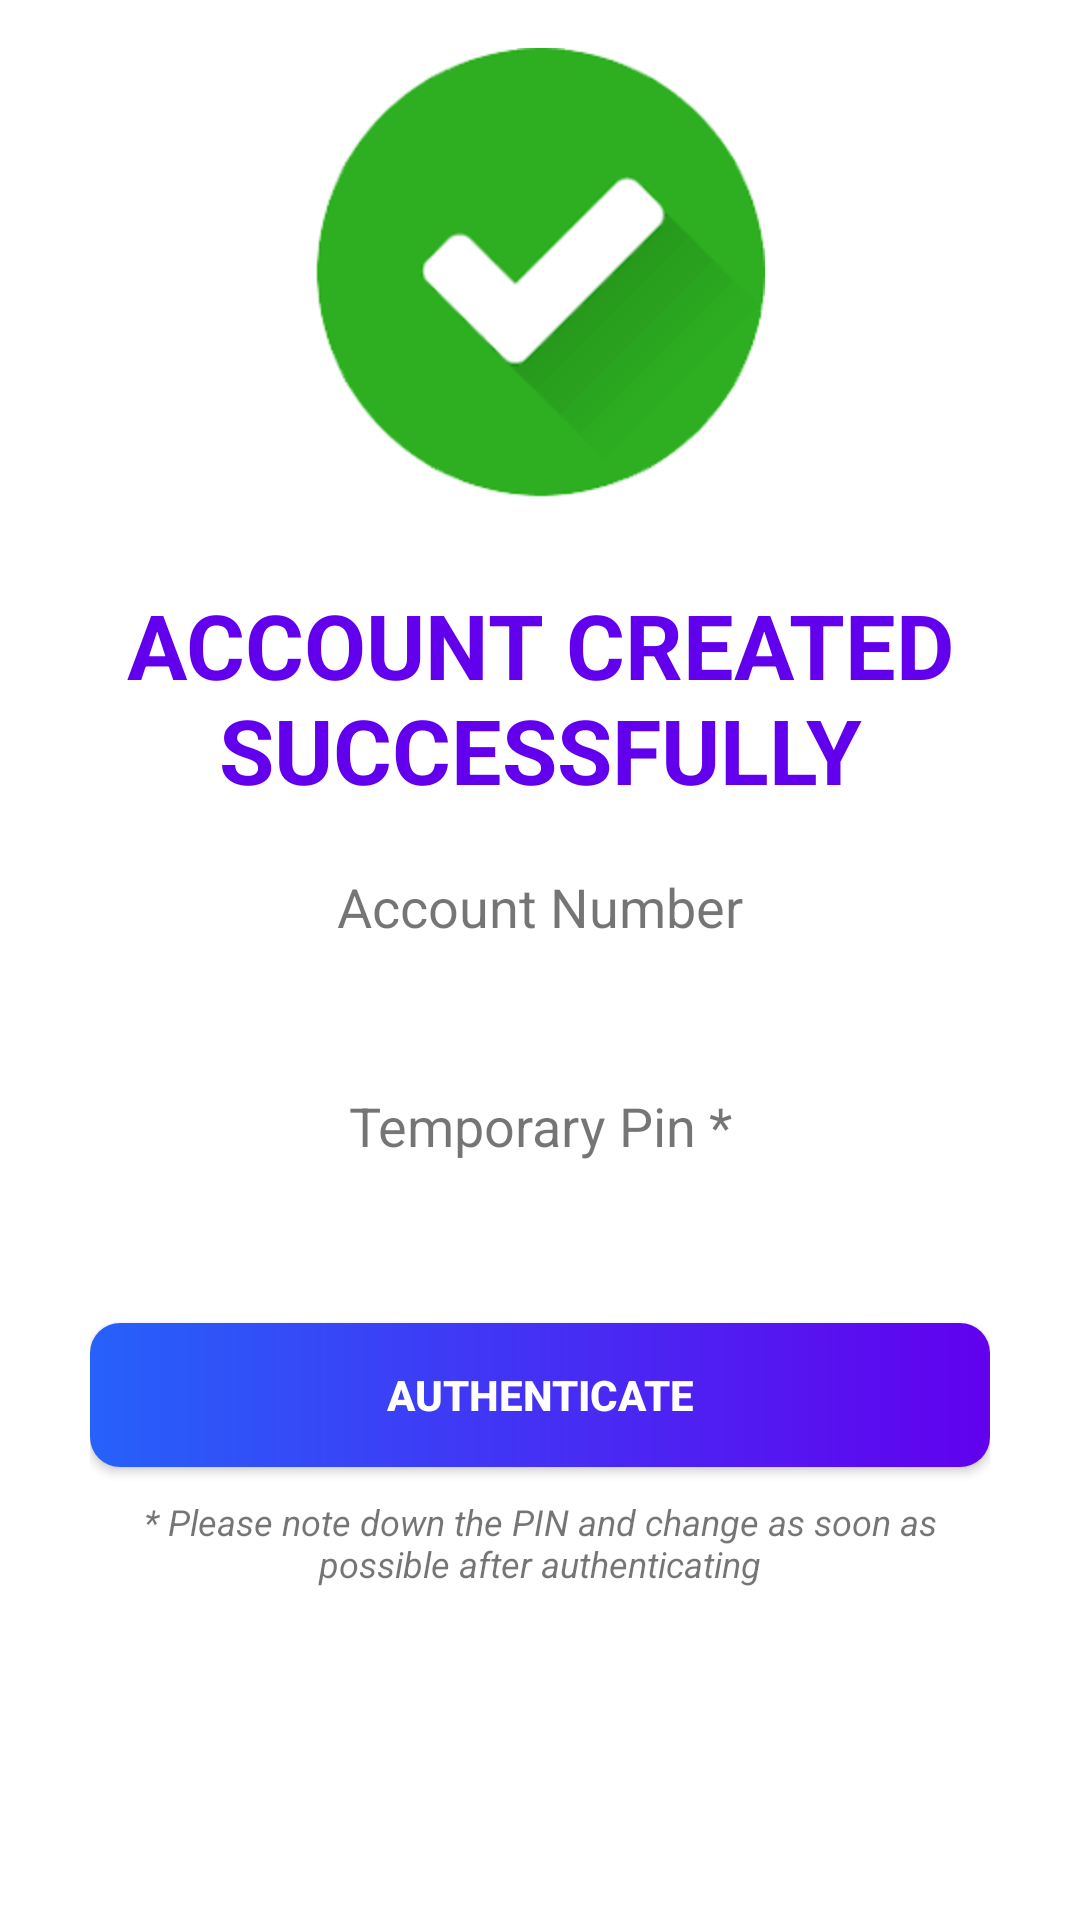

Produce the Android XML layout that renders to this screen, including the resource entries it uses.
<!-- AndroidManifest.xml: application theme AppTheme -->
<!-- res/layout/account_success_dialog.xml -->
<?xml version="1.0" encoding="utf-8"?>
<layout xmlns:android="http://schemas.android.com/apk/res/android"
    xmlns:app="http://schemas.android.com/apk/res-auto">

    <data>

        <variable
            name="dialogViewModel"
            type="com.exalture.atm.register.AccountSuccessDialogViewModel" />

        <variable
            name="accountData"
            type="com.exalture.atm.database.AccountData" />
    </data>

    <androidx.constraintlayout.widget.ConstraintLayout
        style="@style/df_dialog_layout"
        android:layout_width="match_parent"
        android:layout_height="match_parent">

        <androidx.constraintlayout.widget.ConstraintLayout
            android:layout_width="match_parent"
            android:layout_height="wrap_content"
            app:layout_constraintBottom_toBottomOf="parent"
            app:layout_constraintStart_toStartOf="parent"
            app:layout_constraintTop_toTopOf="parent">

            <androidx.cardview.widget.CardView
                android:id="@+id/cardView"
                android:layout_width="match_parent"
                android:layout_height="wrap_content"
                android:elevation="10dp"
                android:gravity="center"
                app:cardBackgroundColor="@color/colorWhite"
                app:cardCornerRadius="16dp"
                app:cardElevation="0dp"
                app:layout_constraintBottom_toBottomOf="parent"
                app:layout_constraintEnd_toEndOf="parent"
                app:layout_constraintStart_toStartOf="parent"
                app:layout_constraintTop_toTopOf="parent">

                <androidx.constraintlayout.widget.ConstraintLayout
                    android:layout_width="match_parent"
                    android:layout_height="wrap_content"
                    android:padding="@dimen/value_20"
                    app:layout_constraintBottom_toBottomOf="parent"
                    app:layout_constraintEnd_toEndOf="parent"
                    app:layout_constraintStart_toStartOf="parent"
                    app:layout_constraintTop_toTopOf="parent">

                    <androidx.constraintlayout.widget.Guideline
                        android:id="@+id/guidelineTick"
                        android:layout_width="wrap_content"
                        android:layout_height="wrap_content"
                        android:orientation="horizontal"
                        app:layout_constraintGuide_percent="0.2" />


                    <TextView
                        android:id="@+id/subHeader"
                        style="@style/subHeader"
                        android:layout_width="wrap_content"
                        android:layout_height="wrap_content"
                        android:text="@string/text_account_created_successfully"
                        android:textAlignment="center"
                        android:textAllCaps="true"
                        android:textSize="@dimen/text_size_30"
                        app:layout_constraintEnd_toEndOf="parent"
                        app:layout_constraintStart_toStartOf="parent"
                        app:layout_constraintTop_toTopOf="@id/guidelineTick" />

                    <TextView
                        android:id="@+id/accountNumberLabel"
                        android:layout_width="wrap_content"
                        android:layout_height="wrap_content"
                        android:layout_marginTop="@dimen/value_20"
                        android:text="@string/text_account_number"
                        android:textSize="@dimen/text_size_18"
                        app:layout_constraintEnd_toEndOf="parent"
                        app:layout_constraintStart_toStartOf="parent"
                        app:layout_constraintTop_toBottomOf="@id/subHeader" />

                    <TextView
                        android:id="@+id/accountNumber"
                        android:layout_width="wrap_content"
                        android:layout_height="wrap_content"
                        android:textColor="@color/colorBlack"
                        android:textSize="@dimen/text_size_25"
                        android:textStyle="bold"
                        app:accountNumber="@{accountData}"
                        app:layout_constraintEnd_toEndOf="parent"
                        app:layout_constraintHorizontal_chainStyle="packed"
                        app:layout_constraintStart_toStartOf="parent"
                        app:layout_constraintTop_toBottomOf="@id/accountNumberLabel" />


                    <TextView
                        android:id="@+id/pinLabel"
                        android:layout_width="wrap_content"
                        android:layout_height="wrap_content"
                        android:layout_marginTop="@dimen/value_15"
                        android:text="@string/text_temporary_pin"
                        android:textSize="@dimen/text_size_18"
                        app:layout_constraintEnd_toEndOf="parent"
                        app:layout_constraintStart_toStartOf="parent"
                        app:layout_constraintTop_toBottomOf="@id/accountNumber" />

                    <TextView
                        android:id="@+id/temporaryPin"
                        android:layout_width="wrap_content"
                        android:layout_height="wrap_content"
                        android:textColor="@color/colorBlack"
                        android:textSize="@dimen/text_size_25"
                        android:textStyle="bold"
                        app:layout_constraintEnd_toEndOf="parent"
                        app:layout_constraintHorizontal_chainStyle="packed"
                        app:layout_constraintStart_toStartOf="parent"
                        app:layout_constraintTop_toBottomOf="@id/pinLabel"
                        app:temporaryPin="@{accountData}" />

                    <TextView
                        android:id="@+id/note"
                        android:layout_width="wrap_content"
                        android:layout_marginTop="@dimen/value_10"
                        android:layout_height="wrap_content"
                        android:text="@string/message_temporary_pin"
                        android:textAlignment="center"
                        android:textStyle="italic"
                        android:textSize="12sp"
                        app:layout_constraintEnd_toEndOf="parent"
                        app:layout_constraintStart_toStartOf="parent"
                        app:layout_constraintTop_toBottomOf="@id/authenticateButton" />

                    <androidx.appcompat.widget.AppCompatButton
                        android:id="@+id/authenticateButton"
                        style="@style/gradientButton"
                        android:layout_width="match_parent"
                        android:layout_height="wrap_content"
                        android:layout_marginTop="@dimen/value_20"
                        android:background="@drawable/dialog_button_background"
                        android:onClick="@{() -> dialogViewModel.openAuthentication()}"
                        android:text="@string/text_authenticate"
                        android:textAllCaps="true"
                        android:textSize="14sp"
                        app:layout_constraintStart_toStartOf="parent"
                        app:layout_constraintTop_toBottomOf="@id/temporaryPin" />
                </androidx.constraintlayout.widget.ConstraintLayout>
            </androidx.cardview.widget.CardView>

            <androidx.constraintlayout.widget.ConstraintLayout
                android:layout_width="wrap_content"
                android:layout_height="wrap_content"
                android:padding="@dimen/value_10"
                app:layout_constraintBottom_toTopOf="@id/cardView"
                android:background="@drawable/round_corner_background"
                app:layout_constraintEnd_toEndOf="parent"
                app:layout_constraintStart_toStartOf="parent"
                app:layout_constraintTop_toTopOf="@id/cardView">

                <androidx.appcompat.widget.AppCompatImageView
                    android:id="@+id/success"
                    android:layout_width="wrap_content"
                    android:layout_height="wrap_content"
                    android:src="@drawable/icon_success"
                    android:textAllCaps="true"
                    android:textSize="14sp"
                    app:layout_constraintStart_toStartOf="parent"
                    app:layout_constraintTop_toTopOf="parent" />
            </androidx.constraintlayout.widget.ConstraintLayout>
        </androidx.constraintlayout.widget.ConstraintLayout>
    </androidx.constraintlayout.widget.ConstraintLayout>
</layout>
<!-- resources referenced by this layout -->
<resources>
  <color name="colorBlack">#000000</color>
  <color name="colorWhite">#FFFFFF</color>
  <dimen name="text_size_18">18sp</dimen>
  <dimen name="text_size_25">25sp</dimen>
  <dimen name="text_size_30">30sp</dimen>
  <dimen name="value_10">10dp</dimen>
  <dimen name="value_15">15dp</dimen>
  <dimen name="value_20">20dp</dimen>
  <!-- drawable dialog_button_background (drawable) -->
  <?xml version="1.0" encoding="utf-8"?>
  <shape xmlns:android="http://schemas.android.com/apk/res/android"
      android:shape="rectangle">
      <corners android:radius="10dp" />
      <gradient
          android:angle="0"
          android:centerX="35%"
          android:endColor="@color/colorPrimary"
          android:startColor="@color/colorBlue"
          android:type="linear" />
      <padding
          android:bottom="0dp"
          android:left="0dp"
          android:right="0dp"
          android:top="0dp" />
  </shape>
  <!-- drawable icon_success: png bitmap (drawable-hdpi, 11704 bytes) -->
  <string name="message_temporary_pin">* Please note down the PIN and change as soon as possible after authenticating</string>
  <string name="text_account_created_successfully">Account Created Successfully</string>
  <string name="text_account_number">Account Number</string>
  <string name="text_authenticate">Authenticate</string>
  <string name="text_temporary_pin">Temporary Pin *</string>
  <style name="df_dialog_layout">
          <item name="android:layout_width">match_parent</item>
          <item name="android:layout_height">wrap_content</item>
          <item name="android:orientation">vertical</item>
          <item name="android:gravity">center</item>
          <item name="android:layout_gravity">center</item>
          <item name="android:padding">10dp</item>
      </style>
  <style name="gradientButton" parent="viewParent">
          <item name="android:background">@drawable/orange_button_background</item>
          <item name="android:textColor">@color/colorWhite</item>
          <item name="android:textStyle">bold</item>
          <item name="android:textSize">20sp</item>
      </style>
  <style name="subHeader">
          <item name="android:textColor">@color/colorPrimary</item>
          <item name="android:textSize">@dimen/text_size_20</item>
          <item name="android:textStyle">bold</item>
      </style>
  <style name="AppTheme" parent="Theme.MaterialComponents.Light.NoActionBar">
          
          <item name="colorPrimary">@color/colorPrimary</item>
          <item name="colorPrimaryDark">@color/colorPrimaryDark</item>
          <item name="colorAccent">@color/colorAccent</item>
      </style>
  <color name="colorPrimary">#6200EE</color>
  <color name="colorBlue">#2661FA</color>
  <style name="viewParent">
          <item name="android:layout_width">wrap_content</item>
          <item name="android:layout_height">wrap_content</item>
      </style>
  <!-- drawable orange_button_background (drawable) -->
  <?xml version="1.0" encoding="utf-8"?>
  <shape xmlns:android="http://schemas.android.com/apk/res/android"
      android:shape="rectangle">
      <corners android:radius="27dp" />
      <gradient
          android:angle="45"
          android:centerX="35%"
          android:endColor="@color/colorOrangeLight"
          android:startColor="@color/colorOrange"
          android:type="linear" />
      <padding
          android:left="20dp"
          android:right="20dp" />
  </shape>
  <dimen name="text_size_20">20sp</dimen>
  <color name="colorPrimaryDark">#A0B9FC</color>
  <color name="colorAccent">#03DAC5</color>
  <color name="colorOrangeLight">#FFB129</color>
  <color name="colorOrange">#FC8822</color>
</resources>
